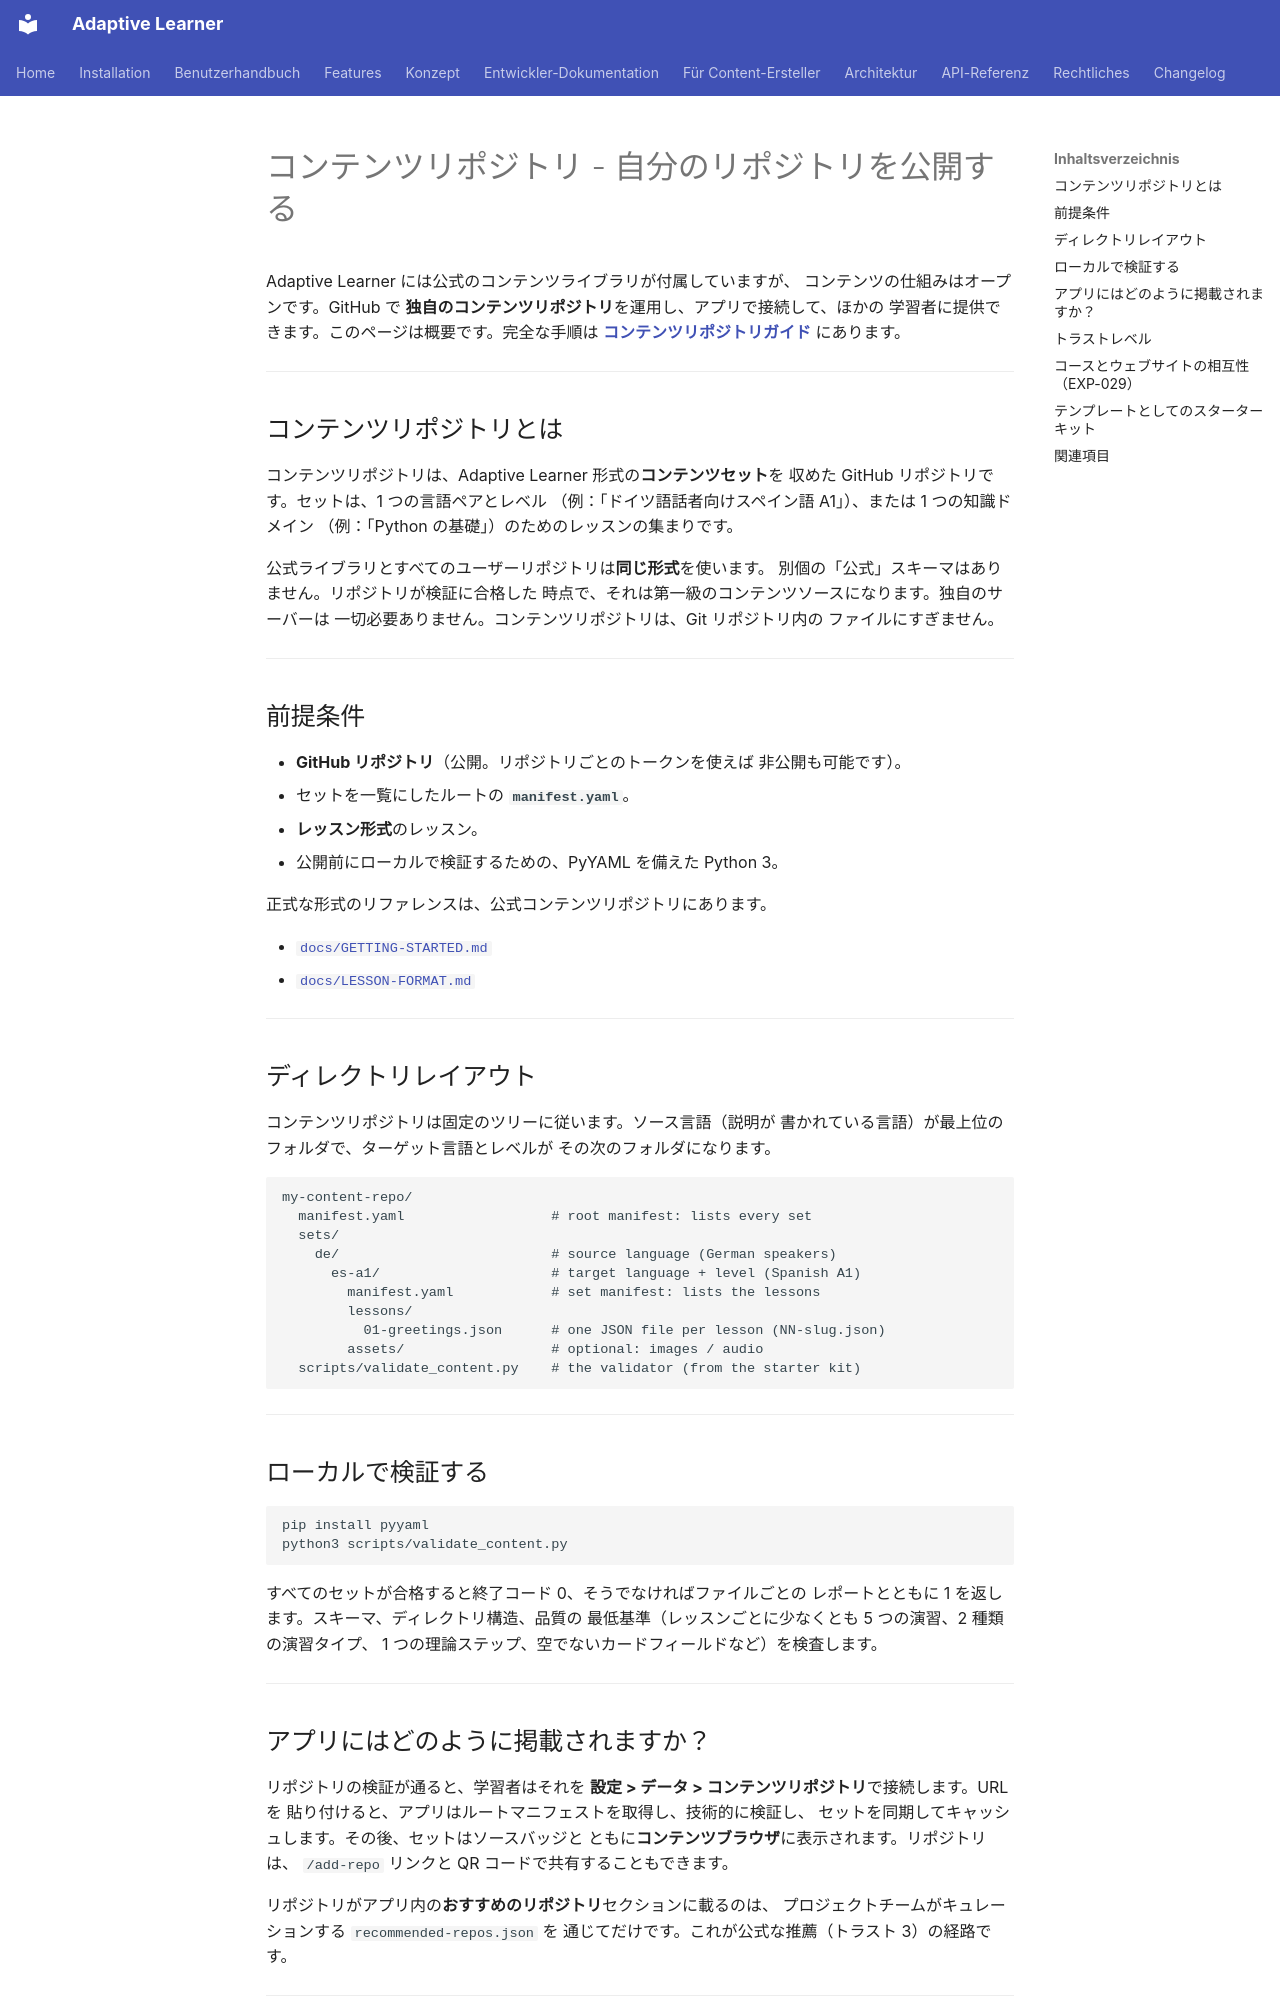

repository: astrapi69/adaptive-learner · page: ja/content-creation/content-repos/index.html · generator: mkdocs

<!-- Translation: AI-generated, pending native review -->

# コンテンツリポジトリ - 自分のリポジトリを公開する

Adaptive Learner には公式のコンテンツライブラリが付属していますが、
コンテンツの仕組みはオープンです。GitHub で
**独自のコンテンツリポジトリ**を運用し、アプリで接続して、ほかの
学習者に提供できます。このページは概要です。完全な手順は
**[コンテンツリポジトリガイド](https://github.com/astrapi69/adaptive-learner/blob/main/docs/reference/CONTENT-REPO-GUIDE.md)**
にあります。

---

## コンテンツリポジトリとは

コンテンツリポジトリは、Adaptive Learner 形式の**コンテンツセット**を
収めた GitHub リポジトリです。セットは、1 つの言語ペアとレベル
（例：「ドイツ語話者向けスペイン語 A1」）、または 1 つの知識ドメイン
（例：「Python の基礎」）のためのレッスンの集まりです。

公式ライブラリとすべてのユーザーリポジトリは**同じ形式**を使います。
別個の「公式」スキーマはありません。リポジトリが検証に合格した
時点で、それは第一級のコンテンツソースになります。独自のサーバーは
一切必要ありません。コンテンツリポジトリは、Git リポジトリ内の
ファイルにすぎません。

---

## 前提条件

- **GitHub リポジトリ**（公開。リポジトリごとのトークンを使えば
  非公開も可能です）。
- セットを一覧にしたルートの **`manifest.yaml`**。
- **レッスン形式**のレッスン。
- 公開前にローカルで検証するための、PyYAML を備えた Python 3。

正式な形式のリファレンスは、公式コンテンツリポジトリにあります。

- [`docs/GETTING-STARTED.md`](https://github.com/astrapi69/adaptive-learner-content/blob/main/docs/GETTING-STARTED.md)
- [`docs/LESSON-FORMAT.md`](https://github.com/astrapi69/adaptive-learner-content/blob/main/docs/LESSON-FORMAT.md)

---

## ディレクトリレイアウト

コンテンツリポジトリは固定のツリーに従います。ソース言語（説明が
書かれている言語）が最上位のフォルダで、ターゲット言語とレベルが
その次のフォルダになります。

```
my-content-repo/
  manifest.yaml                  # root manifest: lists every set
  sets/
    de/                          # source language (German speakers)
      es-a1/                     # target language + level (Spanish A1)
        manifest.yaml            # set manifest: lists the lessons
        lessons/
          01-greetings.json      # one JSON file per lesson (NN-slug.json)
        assets/                  # optional: images / audio
  scripts/validate_content.py    # the validator (from the starter kit)
```

---

## ローカルで検証する

```bash
pip install pyyaml
python3 scripts/validate_content.py
```

すべてのセットが合格すると終了コード 0、そうでなければファイルごとの
レポートとともに 1 を返します。スキーマ、ディレクトリ構造、品質の
最低基準（レッスンごとに少なくとも 5 つの演習、2 種類の演習タイプ、
1 つの理論ステップ、空でないカードフィールドなど）を検査します。

---
